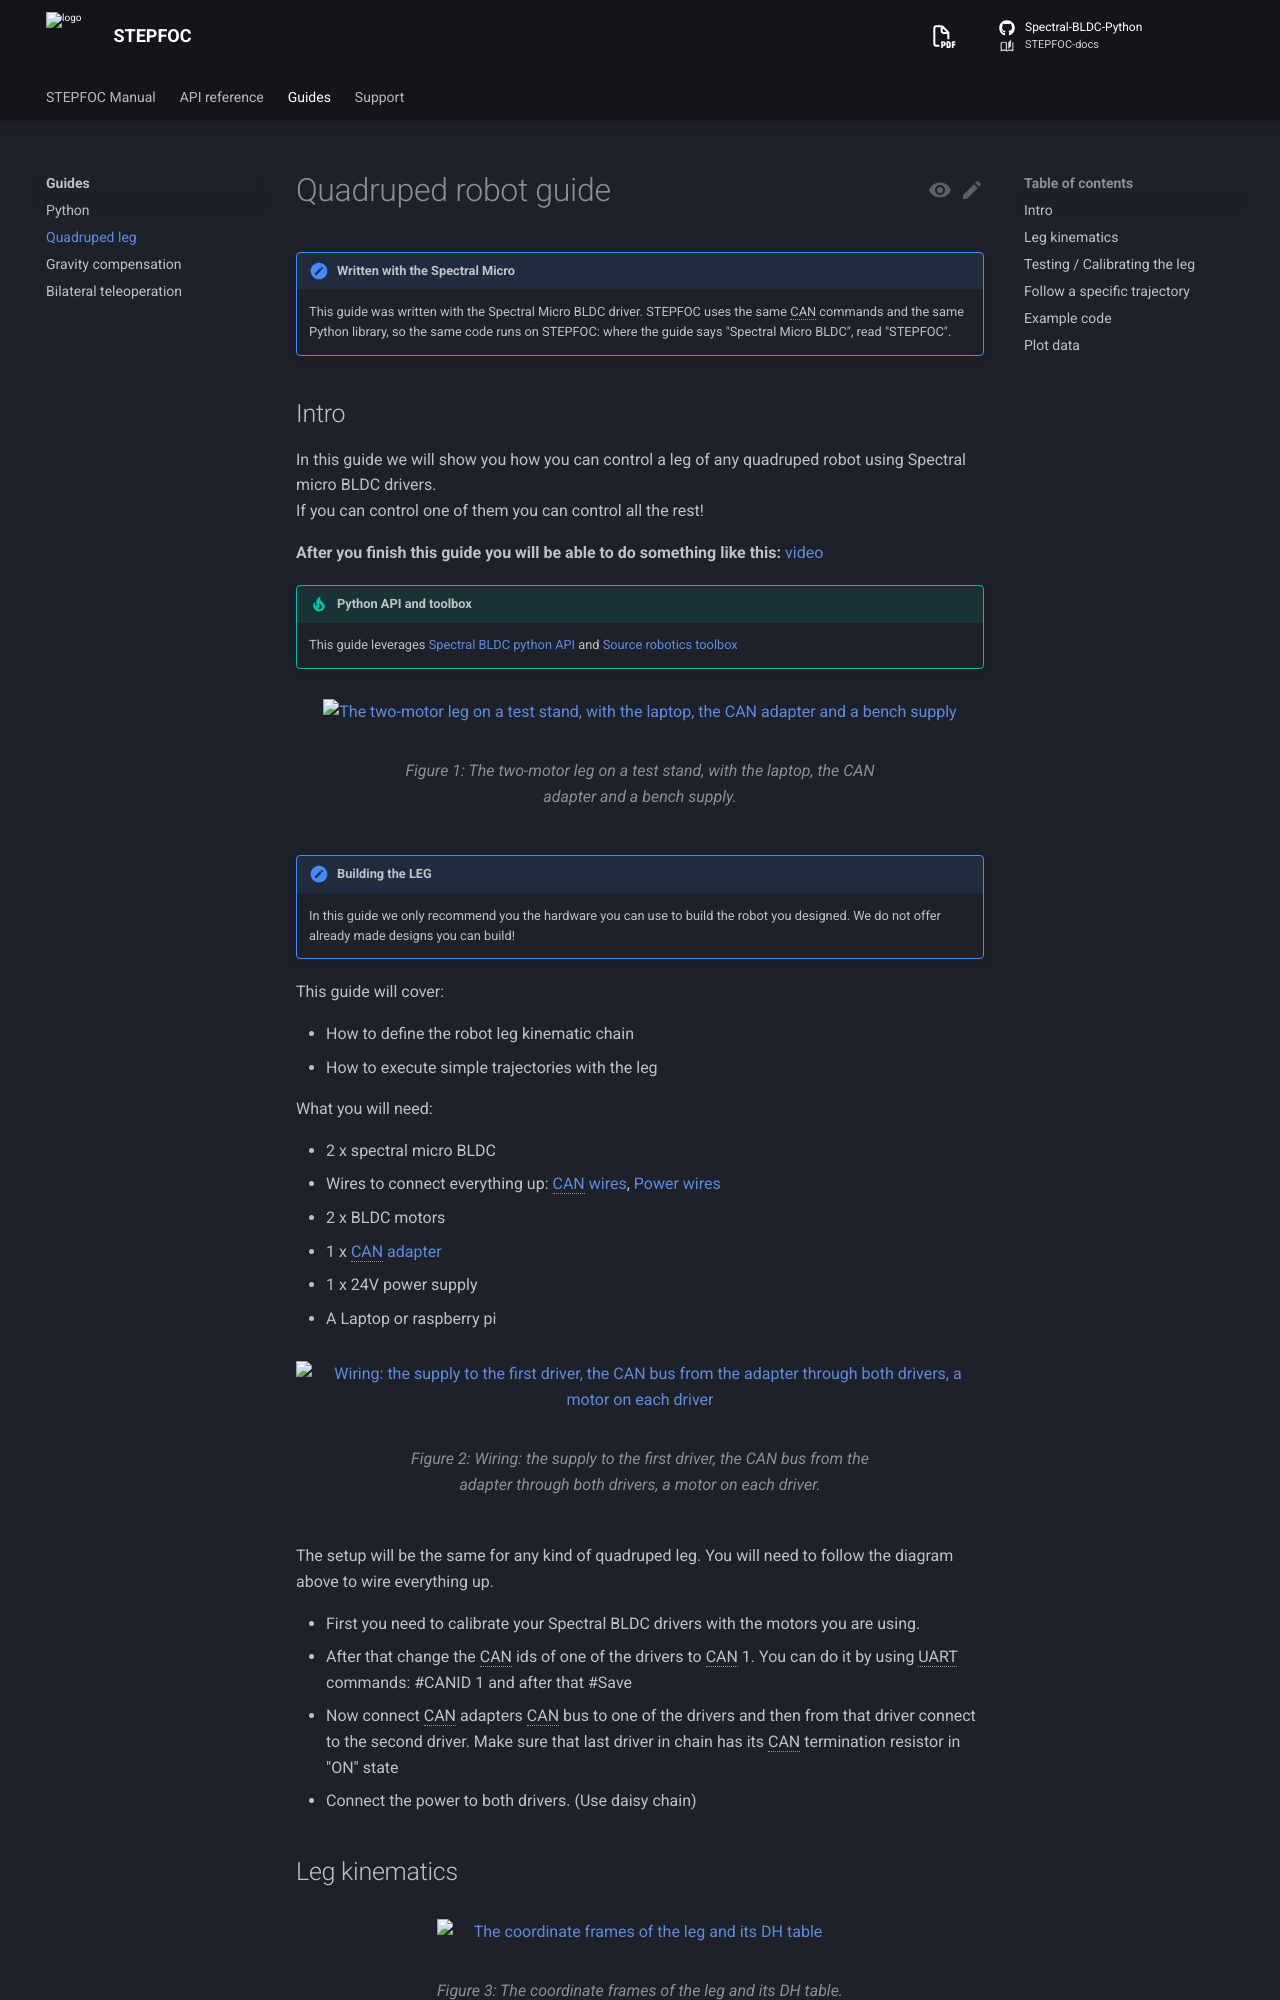

repository: Source-Robotics/STEPFOC-docs · page: 110/guides/quadruped/index.html · generator: mkdocs

# Quadruped robot guide

!!! note "Written with the Spectral Micro"
    This guide was written with the Spectral Micro BLDC driver. STEPFOC uses the same CAN commands and the same Python library, so the same code runs on STEPFOC: where the guide says "Spectral Micro BLDC", read "STEPFOC".

## Intro
In this guide we will show you how you can control a leg of any quadruped robot using Spectral micro BLDC drivers. <br />If you can control one of them you can control all the rest!<br />

**After you finish this guide you will be able to do something like this:** [video](https://youtu.be/g9rHJr9-tok)<br />

!!! tip "Python API and toolbox"
    This guide leverages [Spectral BLDC python API](https://github.com/Source-Robotics/Spectral-BLDC-Python/tree/main) and [Source robotics toolbox](https://github.com/Source-Robotics/Source-Robotics-Toolbox)

![The two-motor leg on a test stand, with the laptop, the CAN adapter and a bench supply](../assets/LEG_wiring.webp)

!!! note "Building the LEG"
    In this guide we only recommend you the hardware you can use to build the robot you designed. We do not offer already made designs you can build!

This guide will cover:

* How to define the robot leg kinematic chain
* How to execute simple trajectories with the leg

What you will need:

* 2 x spectral micro BLDC 
* Wires to connect everything up: [CAN wires](https://source-robotics.com/products/spectral-micro-can-cable), [Power wires](https://source-robotics.com/products/spectral-micro-power-cable)
* 2 x BLDC motors
* 1 x [CAN adapter](https://source-robotics.com/products/canvas-usb-to-can-adapter)
* 1 x 24V power supply
* A Laptop or raspberry pi

![Wiring: the supply to the first driver, the CAN bus from the adapter through both drivers, a motor on each driver](../assets/leg_setup.webp)

The setup will be the same for any kind of quadruped leg. You will need to follow the diagram above to wire everything up.

* First you need to calibrate your Spectral BLDC drivers with the motors you are using. 
* After that change the CAN ids of one of the drivers to CAN 1. You can do it by using UART commands: #CANID 1 and after that #Save
* Now connect CAN adapters CAN bus to one of the drivers and then from that driver connect to the second driver. Make sure that last driver in chain has its CAN termination resistor in "ON" state
* Connect the power to both drivers. (Use daisy chain)

## Leg kinematics

![The coordinate frames of the leg and its DH table](../assets/robot_leg_dh_table.webp)

First you will need to assign coordinate frames to your leg model.
We already did it but if you want to learn more on how and why check this [Link](https://automaticaddison.com/how-to-assign-denavit-hartenberg-frames-to-robotic-arms/)<br />

Now we will need to find DH (Denavit-Hartenberg) table values. You can learn more on how and why we did it [Here!](https://automaticaddison.com/how-to-find-denavit-hartenberg-parameter-tables/)

value l1 is 0.112 meters and value l2 is 0.1 meters. The frame 2 is the end / foot of our leg.
